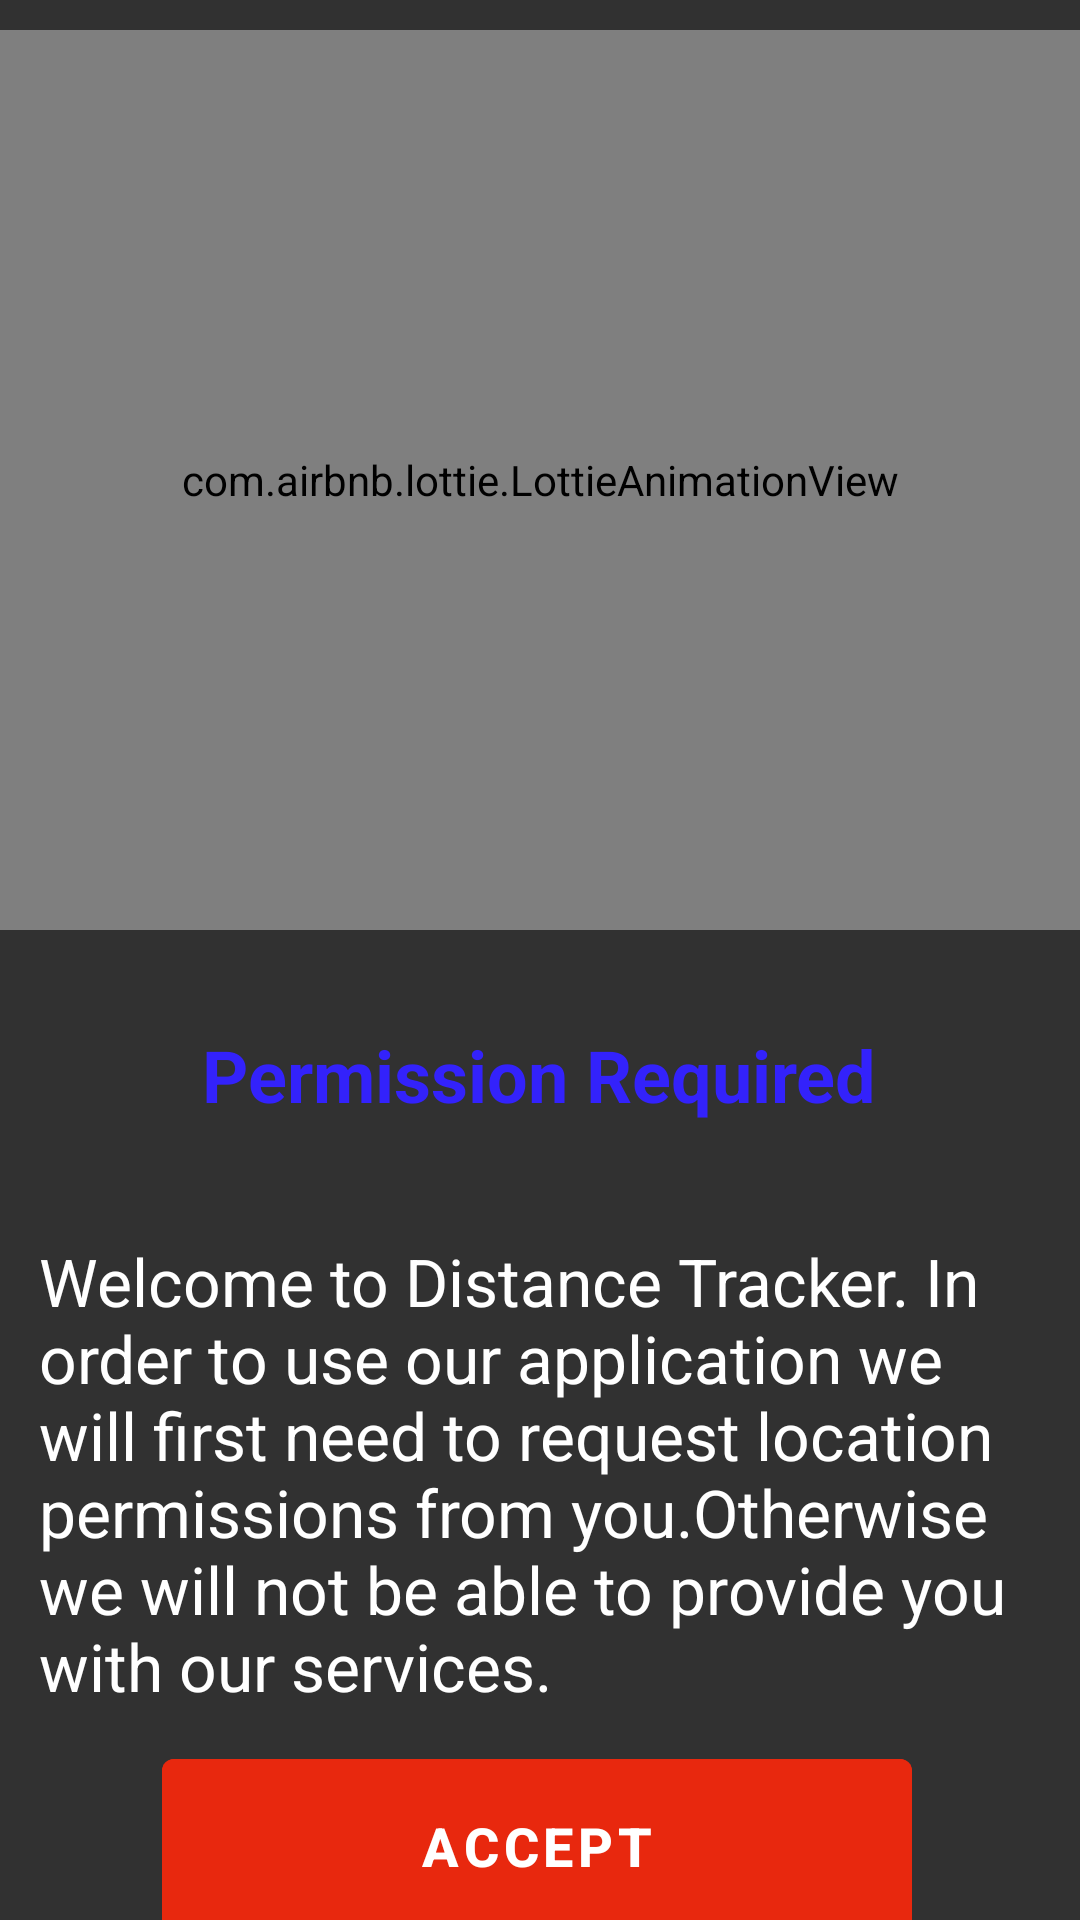

Layout XML and referenced resources for this Android screen:
<!-- AndroidManifest.xml: application theme Theme.RunningApp -->
<!-- res/layout/fragment_permission.xml -->
<?xml version="1.0" encoding="utf-8"?>
<androidx.constraintlayout.widget.ConstraintLayout
    xmlns:android="http://schemas.android.com/apk/res/android"
    xmlns:app="http://schemas.android.com/apk/res-auto"
    xmlns:tools="http://schemas.android.com/tools"
    android:layout_width="match_parent"
    android:background="@color/black_grey"
    android:layout_height="match_parent"
    tools:context=".ui.PermissionFragment">

    <com.airbnb.lottie.LottieAnimationView
        android:id="@+id/lottieAnimationView3"
        android:layout_width="match_parent"
        android:layout_height="300dp"
        app:layout_constraintEnd_toEndOf="parent"
        app:layout_constraintStart_toStartOf="parent"
        app:layout_constraintTop_toTopOf="parent"
        android:layout_marginTop="10dp"
        app:lottie_autoPlay="true"
        app:lottie_loop="true"
        app:lottie_rawRes="@raw/permission" />

    <TextView
        android:id="@+id/textView4"
        android:layout_width="wrap_content"
        android:layout_height="wrap_content"
        android:layout_marginTop="32dp"
        android:text="@string/permission_required"
        android:textColor="@color/blue"
        android:textSize="24sp"
        android:textStyle="bold"
        app:layout_constraintEnd_toEndOf="parent"
        app:layout_constraintHorizontal_bias="0.497"
        app:layout_constraintStart_toStartOf="parent"
        app:layout_constraintTop_toBottomOf="@+id/lottieAnimationView3" />

    <TextView
        android:id="@+id/textView5"
        android:layout_width="352dp"
        android:layout_height="188dp"
        android:layout_marginTop="28dp"
        android:padding="10dp"
        android:text="@string/welcome_to_distance_tracker_in_order_to_use_our_application_we_will_first_need_to_request_location_permissions_from_you_otherwise_we_will_not_be_able_to_provide_you_with_our_services"
        android:textColor="@color/white"

        android:textSize="22sp"
        app:layout_constraintEnd_toEndOf="@+id/textView4"
        app:layout_constraintHorizontal_bias="0.507"
        app:layout_constraintStart_toStartOf="@+id/textView4"
        app:layout_constraintTop_toBottomOf="@+id/textView4" />

    <com.google.android.material.button.MaterialButton
        android:id="@+id/acceptBtn"
        android:layout_width="250dp"
        android:layout_height="70dp"
        android:backgroundTint="@color/red"
        android:text="@string/accept"
        android:textStyle="bold"
        android:textSize="18sp"
        app:layout_constraintBottom_toBottomOf="parent"
        app:layout_constraintEnd_toEndOf="@+id/textView5"
        app:layout_constraintStart_toStartOf="@+id/textView5"
        app:layout_constraintTop_toBottomOf="@+id/textView5" />

</androidx.constraintlayout.widget.ConstraintLayout>
<!-- resources referenced by this layout -->
<resources>
  <color name="black_grey">#313131</color>
  <color name="blue">#3322FB</color>
  <color name="red">#E8280E</color>
  <color name="white">#FFFFFFFF</color>
  <string name="accept">Accept</string>
  <string name="permission_required">Permission Required</string>
  <string name="welcome_to_distance_tracker_in_order_to_use_our_application_we_will_first_need_to_request_location_permissions_from_you_otherwise_we_will_not_be_able_to_provide_you_with_our_services">Welcome to Distance Tracker. In order to use our application we will first need to request location permissions from you.Otherwise we will not be able to provide you with our services.</string>
  <style name="Theme.RunningApp" parent="Theme.MaterialComponents.DayNight.NoActionBar">
          
          <item name="colorPrimary">@color/green</item>
          <item name="colorPrimaryVariant">@color/purple_700</item>
          <item name="colorOnPrimary">@color/white</item>
          
          <item name="colorSecondary">@color/teal_200</item>
          <item name="colorSecondaryVariant">@color/teal_700</item>
          <item name="colorOnSecondary">@color/black</item>
          
          <item name="android:statusBarColor" tools:targetApi="l">?attr/colorPrimaryVariant</item>
          <item name="bottomSheetDialogTheme">@style/CustomBottomSheetDialog</item>
          
      </style>
  <color name="green">#0BD20B</color>
  <color name="purple_700">#FF3700B3</color>
  <color name="teal_200">#FF03DAC5</color>
  <color name="teal_700">#FF018786</color>
  <color name="black">#FF000000</color>
  <style name="CustomBottomSheetDialog" parent="@style/ThemeOverlay.MaterialComponents.BottomSheetDialog">
          <item name="bottomSheetStyle">@style/CustomBottomSheet</item>
      </style>
  <style name="CustomBottomSheet" parent="Widget.MaterialComponents.BottomSheet">
          <item name="shapeAppearanceOverlay">@style/CustomShapeAppearanceBottomSheetDialog</item>
      </style>
  <style name="CustomShapeAppearanceBottomSheetDialog">
          <item name="cornerFamily">rounded</item>
          <item name="cornerSizeTopLeft">16dp</item>
          <item name="cornerSizeTopRight">16dp</item>
          <item name="cornerSizeBottomLeft">0dp</item>
          <item name="cornerSizeBottomRight">0dp</item>
  
      </style>
</resources>
